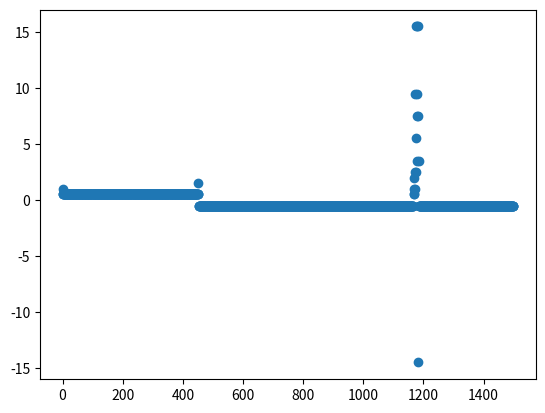

Generate this figure with matplotlib:
import numpy as np
from matplotlib import pyplot as plt

DEATH_FACTOR = 0.5      #factor that determines how much of a negative reward the ai recieves when a cell dies
BIRTH_FACTOR = 1        #factor that determines how much of a positive reward the ai recieves when a cell is born

EPISODES = 15       #how often the ai plays the game from the beginning on.
MAX_STEPS = 100     #how many steps/ticks there are per Episode

FIELD_WIDTH = 100       #The width of the field
FIELD_HEIGHT = 100      #The height of the field

STATES = ACTIONS = FIELD_WIDTH * FIELD_HEIGHT #The amount of States and Actions there are in the game. (Number of alive cells, hence max the total amount of cells)

LEARNING_RATE = 1 #multiplies the total reward gained
EPSILLON = 0.9 #Chance for random action to be taken
GAMMA = 1 #The weight of future rewards

Q_ARRAY = np.zeros((STATES, ACTIONS)) #create the ai

START_FIELD = [[25,25], [26,25], [27,25]] #the coords of the cells alive at the beginning

cell_ages = np.zeros((FIELD_WIDTH, FIELD_HEIGHT), dtype=np.int64) #a matrix containing the age of every individual, living cell

fig = plt.figure()

#Q[state, action] = Q[state, action] + LEARNING_RATE * (reward + GAMMA * np.max(Q[new_state, :]) - Q[state, action])

living_cells = START_FIELD #list containing coordinates of living cells and the number of alive neighbours in form of [x, y, alive]

must_check = [] #list containing all dead cells that have at least one living neighbor
living_neighbors = []
birth_queue = []
death_queue = []

REWARD_PLOT = []

iterabl = [-1, 0, 1]

def update_cell_ages():
    for cell in living_cells:
        cell_ages[cell[0], cell[1]] += 1    # increment the age of all living cells
    
    for x in range(FIELD_WIDTH):
        for y in range(FIELD_HEIGHT):
            if [x, y] not in living_cells:
                cell_ages[x, y] = 0         #reset age of dead cells


def count_rim_cells():
    rim_cell_count = 0
    for x in living_neighbors:
        if x < 8:
            rim_cell_count += 1     #If a living cell has less than 8 living neighbours, It must have at leasr 1 dead neighbor -> it is a rim cell
    return rim_cell_count


def flood_fill(x, y, checked):
    if not (0 <= x < FIELD_WIDTH and 0 <= y < FIELD_HEIGHT) or checked[x][y] or [x, y] not in living_cells:  #if the cell is outside of the field, already go checked or is dead, just return 0
        return 0
    
    checked[x][y] = True    #mark cell as checked
    size = 1
    for v in iterabl:
        for w in iterabl:
            if v != 0 or w != 0:
                size += flood_fill(x + v, y + w, checked)   #increase size by the return of flood_fill applied to all neighbors of original cell
    
    return size


def count_clusters():
    checked = np.zeros((FIELD_WIDTH, FIELD_HEIGHT), dtype=np.bool)  #create array with info on if a cell has been checked or not
    cluster_sizes = []         #contains sizes of all clusters
    for cell in living_cells:
        if not checked[cell[0], cell[1]]:
            cluster_size = flood_fill(cell[0], cell[1], checked)    #start flood fill algorithm on any living cell which hasn't been checked yet
            cluster_sizes.append(cluster_size)
    
    num_clusters = len(cluster_sizes)
    avg_cluster_size = sum(cluster_sizes) / num_clusters if num_clusters > 0 else 0     #calculate average cluster size
    return num_clusters, avg_cluster_size


def get_state():        #takes all the components of the games state and returns a tuple containing them.
    num_living_cells = len(living_cells)
    total_neighbors = len(living_neighbors)
    num_clusters, avg_cluster_size = count_clusters()
    num_rim_cells = count_rim_cells()
    avg_cell_age = np.mean(cell_ages[cell_ages > 0]) if len(living_cells) == 0 else 0

    state = (num_living_cells, total_neighbors, num_clusters, avg_cluster_size, num_rim_cells, avg_cell_age)

    return state


def must():     #determines which cells must be updated
    for cell in living_cells:
        for x in iterabl:
            for y in iterabl:
                if  [cell[0]+x, cell[1]+y] not in must_check:
                    must_check.append([cell[0]+x, cell[1]+y])
                    living_neighbors.append(0)

def count_living_neighbors():    #counts the living neighbors of the cells which must be updated
    for cell in must_check:
        for x in iterabl:
            for y in iterabl:
                if [cell[0]+x, cell[1]+y] in living_cells and (x != 0 or y != 0):
                    living_neighbors[must_check.index(cell)] += 1
        

def update():
    global reward, next_state
    for i in range(len(living_neighbors)):
        if living_neighbors[i] == 3 and (must_check[i] not in living_cells) and (ACTIONS-1) > must_check[i][0] >= 0 and (STATES-1) > must_check[i][1] >= 0:
            birth_queue.append(must_check[i])

    for n in range(len(living_neighbors)):
        if (living_neighbors[n] > 3 or living_neighbors[n] < 2) and (must_check[n] in living_cells):
            death_queue.append(must_check[n])

    for cell in birth_queue:
        living_cells.append(cell)

    for cell in death_queue:
        living_cells.remove(cell)
    
    reward = BIRTH_FACTOR*len(birth_queue) - DEATH_FACTOR*len(death_queue)
    next_state = len(living_cells)

    must_check.clear()
    living_neighbors.clear()
    birth_queue.clear()
    death_queue.clear()


must()
count_living_neighbors()

for i in range(EPISODES):
    for _ in range(MAX_STEPS):
        state = len(living_cells) - 1

        if np.random.uniform(0, 1) < EPSILLON:
            action = np.random.randint(0, ACTIONS, dtype=np.int64)
        else:
            action = np.argmax(Q_ARRAY[state, :])

        update()
        #print(living_cells)

        if [action.item() // FIELD_WIDTH, action.item() % FIELD_HEIGHT] in living_cells:
            living_cells.remove([action.item() // FIELD_WIDTH, action.item() % FIELD_HEIGHT])
        else:
            living_cells.append([action.item() // FIELD_WIDTH, action.item() % FIELD_HEIGHT])

        
        must()
        count_living_neighbors()
        REWARD_PLOT.append(reward)
        
        Q_ARRAY[state, action] = Q_ARRAY[state, action] + LEARNING_RATE * (reward + GAMMA * np.max(Q_ARRAY[next_state, :]) - Q_ARRAY[state, action])

    print(i)
    living_cells = START_FIELD
    EPSILLON -= 0.9/EPISODES

plot = plt.scatter(range(len(REWARD_PLOT)), REWARD_PLOT)
plt.show()